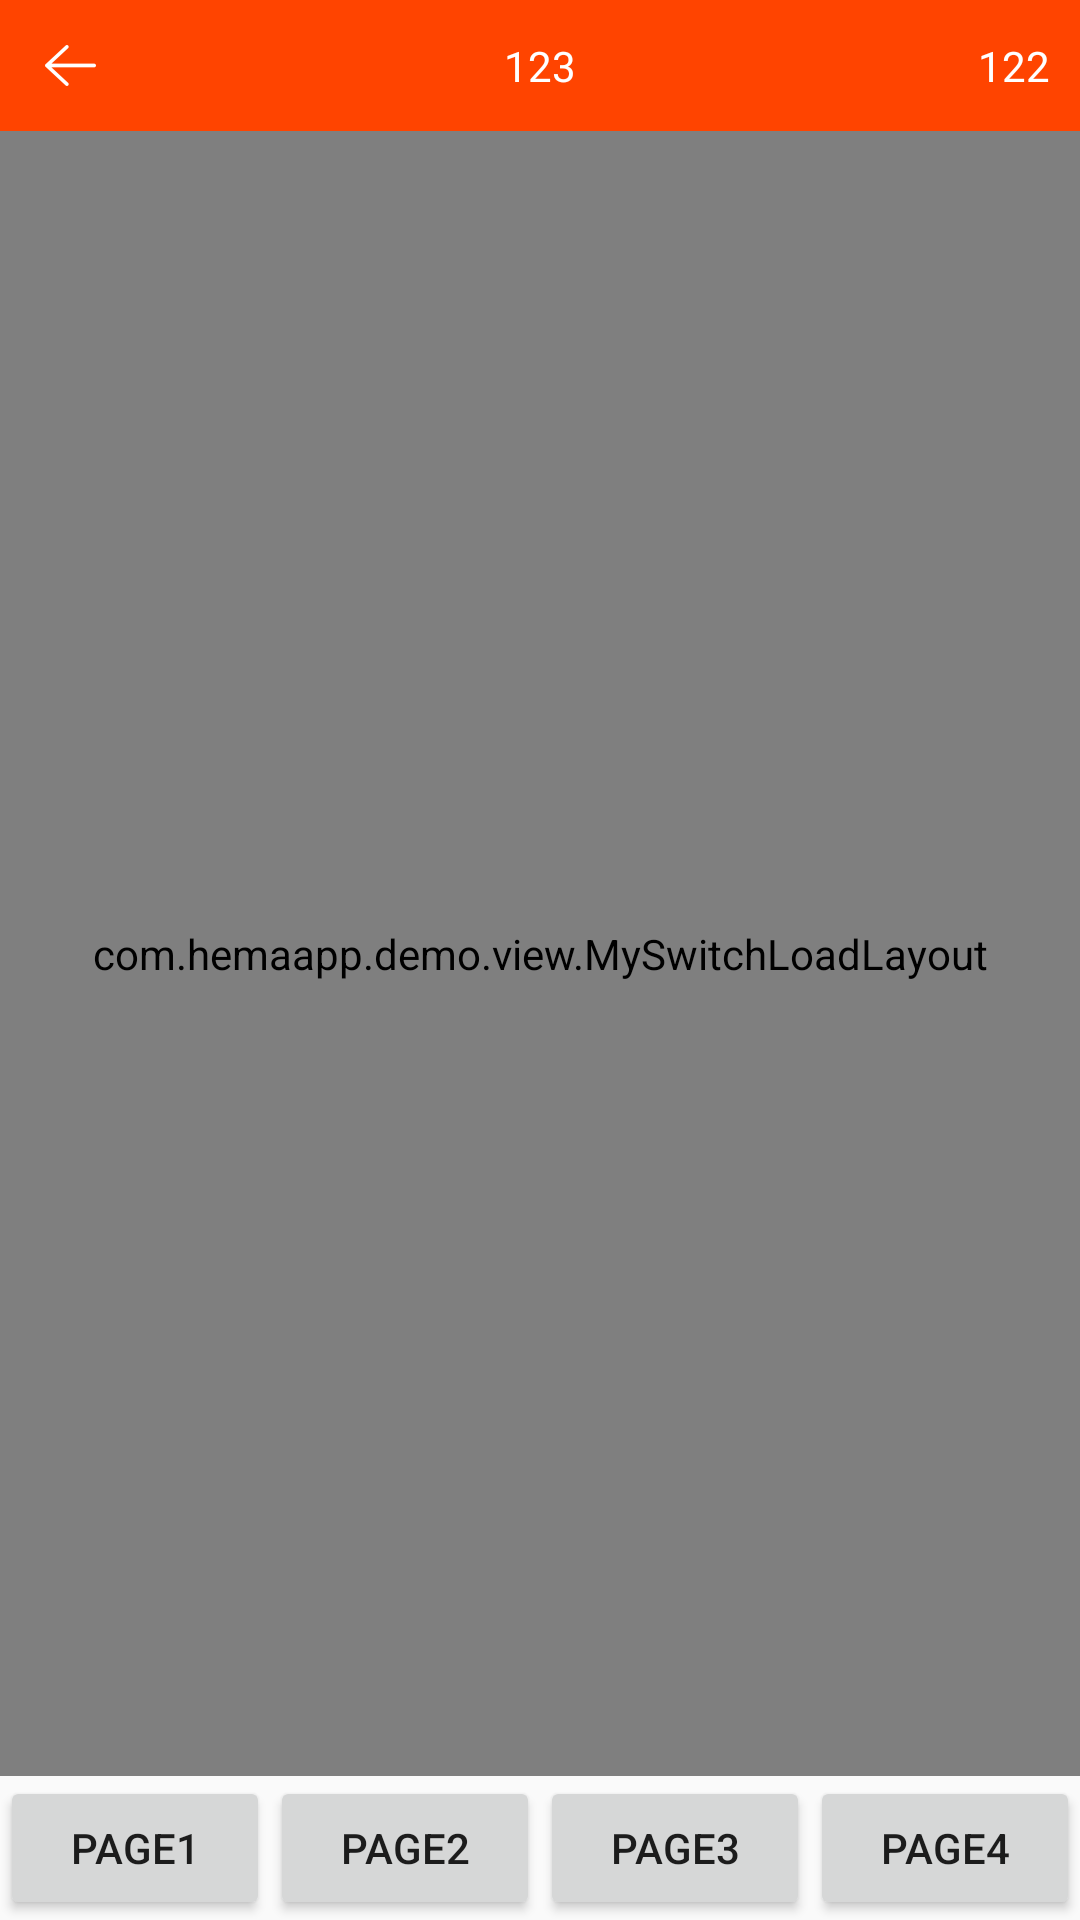

Write the Android layout XML for this screen, with the resource values it uses.
<!-- AndroidManifest.xml: application theme AppTheme -->
<!-- res/layout/activity_fragmentmanager.xml -->
<?xml version="1.0" encoding="utf-8"?>
<LinearLayout xmlns:android="http://schemas.android.com/apk/res/android"
    android:layout_width="match_parent"
    android:layout_height="match_parent"
    android:orientation="vertical" >
    <include layout="@layout/header_quit_text_text"/>
    
    <com.hemaapp.demo.view.MySwitchLoadLayout
        android:id="@+id/mySwitchLoadLayout"
        android:layout_width="match_parent"
        android:layout_height="match_parent" 
	    android:layout_weight="1">
		<FrameLayout 
		    android:layout_width="match_parent"
		    android:layout_height="match_parent"
		    android:id="@+id/frameLayout"
		    ></FrameLayout>
	</com.hemaapp.demo.view.MySwitchLoadLayout>
	<LinearLayout 
	    android:layout_width="match_parent"
	    android:layout_height="wrap_content"
	    android:orientation="horizontal"
	    >
	    <Button 
	        android:layout_width="match_parent"
	        android:layout_height="wrap_content"
	        android:layout_weight="1"
	        android:text="Page1"
	        android:id="@+id/btnPage1"
	        />
	    <Button 
	        android:layout_width="match_parent"
	        android:layout_height="wrap_content"
	        android:layout_weight="1"
	        android:text="Page2"
	        android:id="@+id/btnPage2"
	        />
	    <Button 
	        android:layout_width="match_parent"
	        android:layout_height="wrap_content"
	        android:layout_weight="1"
	        android:text="Page3"
	        android:id="@+id/btnPage3"
	        />
	    <Button 
	        android:layout_width="match_parent"
	        android:layout_height="wrap_content"
	        android:layout_weight="1"
	        android:text="Page4"
	        android:id="@+id/btnPage4"
	        />
	</LinearLayout>
</LinearLayout>
<!-- res/layout/header_quit_text_text.xml (included above) -->
<?xml version="1.0" encoding="utf-8"?>
<FrameLayout xmlns:android="http://schemas.android.com/apk/res/android"
    android:layout_width="match_parent"
    android:layout_height="wrap_content" >
    <LinearLayout
        android:id="@+id/layoutHeader"
        android:layout_width="match_parent"
        android:layout_height="match_parent"
        android:background="@color/main_orange"
        android:orientation="horizontal" >
    </LinearLayout>
    <LinearLayout
        android:layout_width="match_parent"
        android:layout_height="wrap_content"
        android:orientation="horizontal" >

        <LinearLayout
            android:layout_width="match_parent"
            android:layout_height="match_parent"
            android:layout_weight="3" >

            <ImageView
                android:id="@+id/imageQuitActivity"
                android:layout_width="wrap_content"
                android:layout_height="wrap_content"
                android:layout_gravity="center_vertical"
                android:background="@drawable/bg_image_none_red"
                android:padding="15dp"
                android:src="@drawable/image_quit" />
        </LinearLayout>

        <LinearLayout
            android:layout_width="match_parent"
            android:layout_height="match_parent"
            android:layout_weight="2"
            android:gravity="center" >

            <TextView
                android:id="@+id/txtTitle"
                android:layout_width="wrap_content"
                android:layout_height="wrap_content"
                android:text="123"
                android:textColor="@color/white"
                android:textSize="@dimen/textsize_10" />
        </LinearLayout>

        <LinearLayout
            android:layout_width="match_parent"
            android:layout_height="match_parent"
            android:layout_weight="3"
            android:gravity="right|center_vertical" >

            <TextView
                android:id="@+id/txtNext"
                android:layout_width="wrap_content"
                android:layout_height="match_parent"
                android:background="@drawable/bg_image_none_red"
                android:gravity="center_vertical"
                android:padding="10dp"
                android:text="122"
                android:textColor="@color/white"
                android:textSize="@dimen/textsize_9" />
        </LinearLayout>
    </LinearLayout>

</FrameLayout>
<!-- resources referenced by this layout -->
<resources>
  <color name="main_orange">#F40</color>
  <color name="white">#FFFFFF</color>
  <!-- drawable bg_image_none_red (drawable) -->
  <?xml version="1.0" encoding="utf-8"?>
  <selector xmlns:android="http://schemas.android.com/apk/res/android">
  
      <item android:drawable="@drawable/bg_image_lightblue" android:state_pressed="true"/>
      <item android:drawable="@drawable/bg_image_none" android:state_enabled="false"/>
      <item android:drawable="@drawable/bg_image_none"/>
  
  </selector>
  <!-- drawable image_quit: png bitmap (drawable-hdpi, 1185 bytes) -->
  <style name="AppTheme" parent="AppBaseTheme">
          
      </style>
  <!-- drawable bg_image_lightblue (drawable) -->
  <?xml version="1.0" encoding="utf-8"?>
  <shape xmlns:android="http://schemas.android.com/apk/res/android" >
  
      <solid android:color="@color/light_blue" />
  </shape>
  <!-- drawable bg_image_none (drawable) -->
  <?xml version="1.0" encoding="utf-8"?>
  <shape xmlns:android="http://schemas.android.com/apk/res/android" >
  
      <solid android:color="#00000000" />
      
  </shape>
  <style name="AppBaseTheme" parent="Theme.AppCompat.Light">
  
          
          <item name="android:listDivider">@drawable/divider_02</item>
      </style>
  <color name="light_blue">#F44</color>
  <!-- drawable divider_02 (drawable) -->
  <?xml version="1.0" encoding="utf-8"?>
  <shape xmlns:android="http://schemas.android.com/apk/res/android"
      android:shape="rectangle" >
  
      <size android:height="4dp" />
  
      <gradient
          android:centerColor="#ff00ff00"
          android:endColor="#ff0000ff"
          android:startColor="#ffff0000" 
          android:type="linear"/>
  
  </shape>
</resources>
